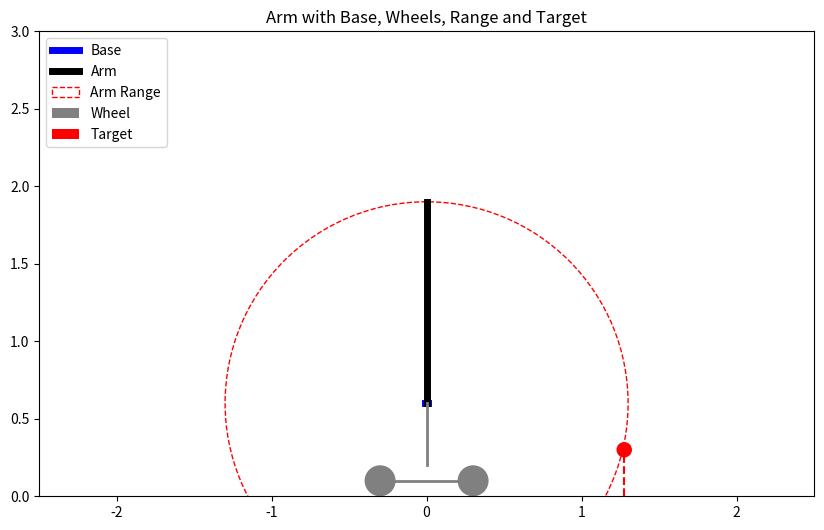

The matplotlib source for this figure:
# Max Range: [-1.05667 1.06119305] 考虑建立最大半径为1.30303655的球体结构,输入:机械臂的DH矩阵的初始化参数以及每一个关节的角度范围
# 根据这段代码生成的图进行第一部的范围缩小，以目标物为中心，俯视图的可用standing position->l1=l0*cosa cosa=sqrt.(l0^2-(h1-h0)^2)/l0,base的高度=0.8+0.15=0.95
import matplotlib.pyplot as plt
import matplotlib.patches as patches
import math
def specific_arm_range(h0,l0=1.06119305,target_position=[0,0,0]):
    a=target_position[2]
    c=l0
    b=h0
    specific_range=math.sqrt(c**2-(b-a)**2)
    return specific_range


fig, ax = plt.subplots(figsize=(10, 10))

# Draw the base as a line
fig, ax = plt.subplots(figsize=(10, 10))

# Draw the base as a line
base_x = [-0.01, 0.01]
base_y = [0.6, 0.6]
ax.plot(base_x, base_y, color="blue", linewidth=5, label="Base")

# Draw a simplified arm as a line
arm = [(0, 0.6), (0, 0.6 + 1.3)]
ax.plot([point[0] for point in arm], [point[1] for point in arm], color="black", linewidth=5, label="Arm")

# Draw the arm's range as a dashed circle
arm_range_circle = patches.Circle((0, 0.6), 1.3, fill=False, linestyle='--', color="red", label="Arm Range")
ax.add_patch(arm_range_circle)

# Draw wheels and connection
wheel_radius = 0.1
left_wheel = patches.Circle((-0.3, wheel_radius), wheel_radius, facecolor="gray", label="Wheel")
right_wheel = patches.Circle((0.3, wheel_radius), wheel_radius, facecolor="gray")
ax.add_patch(left_wheel)
ax.add_patch(right_wheel)

# Connect wheels with a line
ax.plot([-0.3, 0.3], [wheel_radius, wheel_radius], color="gray", linewidth=2)

# Connect midpoint of wheel connection to the base
ax.plot([0, 0], [0.6, 2*wheel_radius], color="gray", linewidth=2)

# Draw the target point and line
target_point = patches.Circle((1.275, 0.3), 0.05, facecolor="red", label="Target")
ax.add_patch(target_point)
ax.plot([1.275, 1.275], [0, 0.3], color="red", linestyle='--')

# Setting the aspect ratio, limits, legend, and title
ax.set_aspect('equal', 'box')
ax.set_xlim(-2.5, 2.5)
ax.set_ylim(0, 3)
ax.legend(loc="upper left")
ax.set_title("Arm with Base, Wheels, Range and Target")

plt.show()
